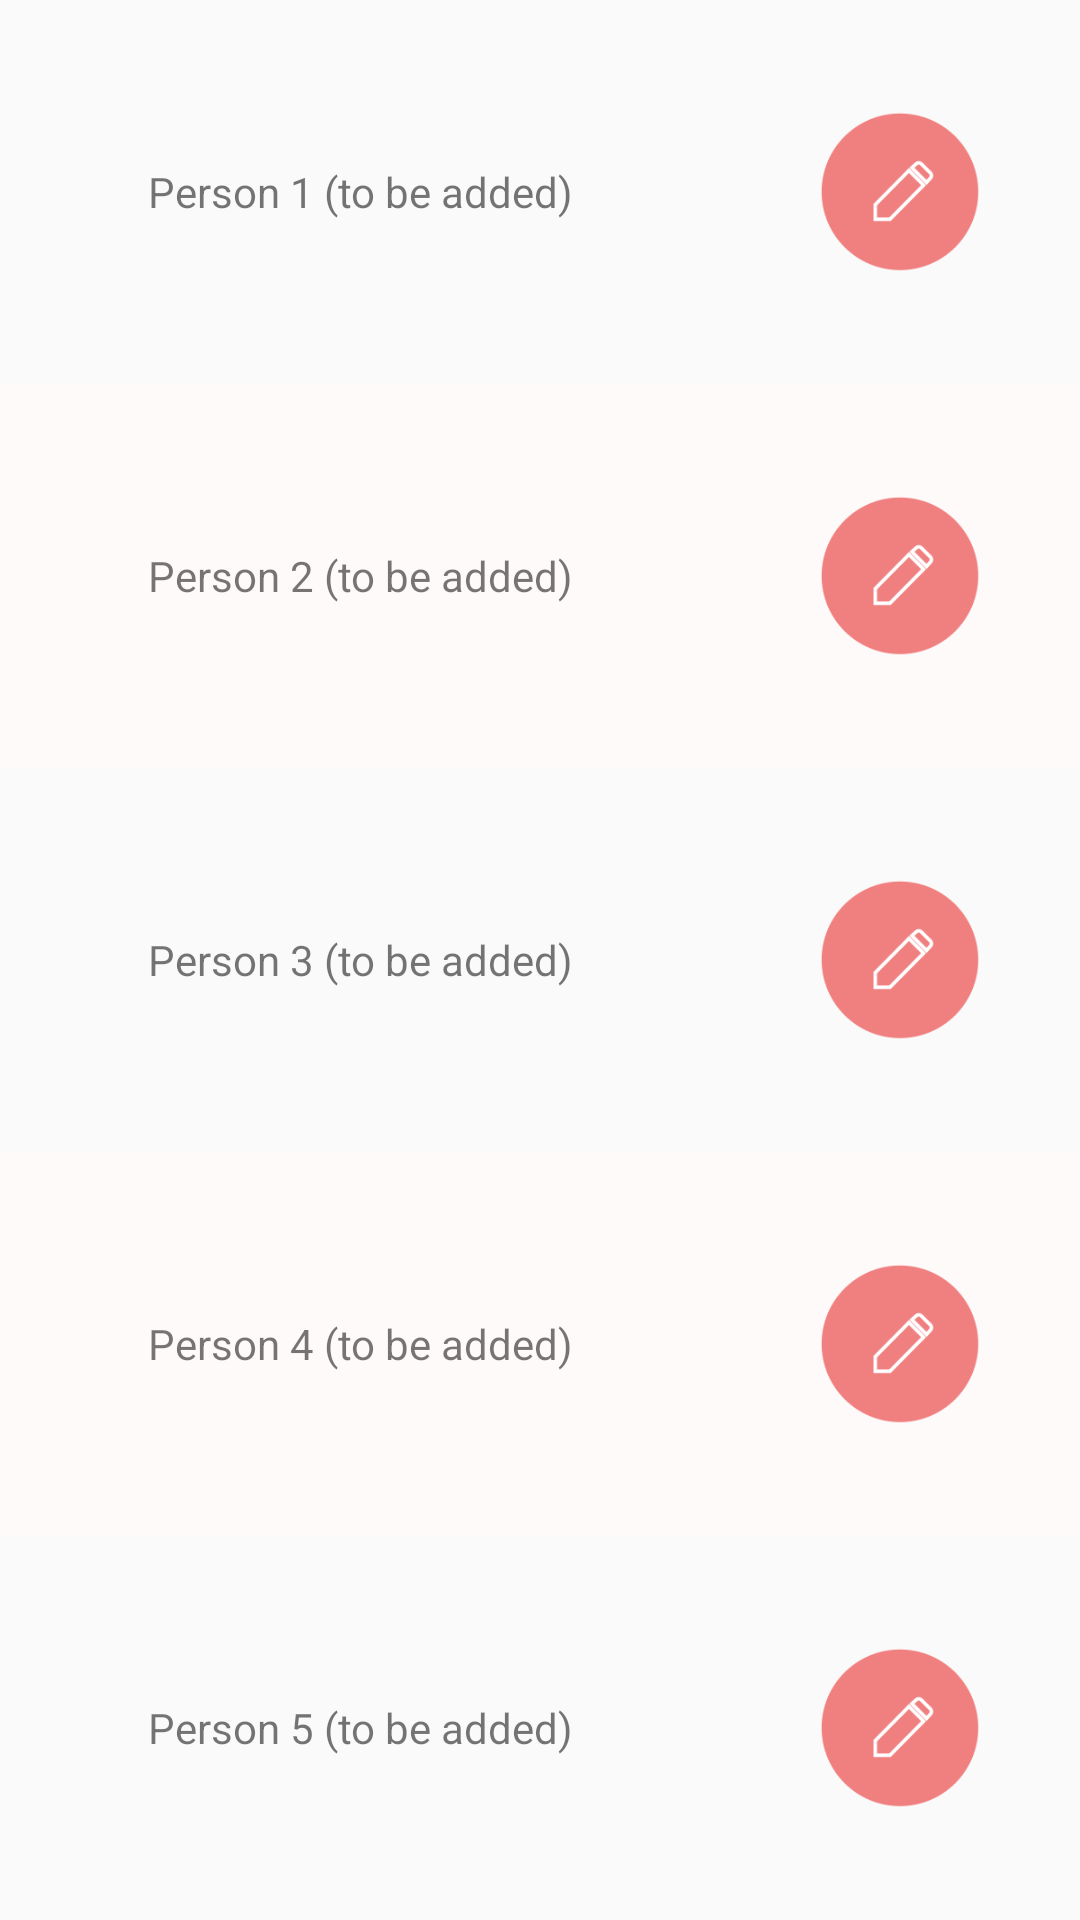

Android layout source for this screen:
<!-- AndroidManifest.xml: application theme AppTheme -->
<!-- res/layout/fragment_contact.xml -->
<?xml version="1.0" encoding="utf-8"?>
<LinearLayout xmlns:android="http://schemas.android.com/apk/res/android"
    android:orientation="vertical"
    android:layout_width="match_parent"
    android:layout_height="match_parent">

    

    <LinearLayout
        android:layout_width="match_parent"
        android:layout_height="0dp"
        android:orientation="horizontal"
        android:layout_weight="1">

        <TextView
            android:id="@+id/person1"
            android:layout_width="match_parent"
            android:layout_height="match_parent"
            android:layout_weight="1"
            android:gravity="center"
            android:text="Person 1 (to be added)"
            android:textSize="14sp" />

        
            
            
            
            
            
            

        <ImageButton
            android:id="@+id/delete1"
            android:layout_width="match_parent"
            android:layout_height="match_parent"
            android:layout_weight="2"
            android:src="@drawable/cedit"
            android:background="#00000000"
            android:scaleType="centerInside"
            android:layout_marginLeft="30dp"
            android:layout_marginRight="30dp"
            android:layout_marginTop="20dp"
            android:layout_marginBottom="20dp"/>

    </LinearLayout>

    <LinearLayout
        android:layout_width="match_parent"
        android:layout_height="0dp"
        android:orientation="horizontal"
        android:layout_weight="1"
        android:background="#FFFAFA">

        <TextView
            android:id="@+id/person2"
            android:layout_width="match_parent"
            android:layout_height="match_parent"
            android:layout_weight="1"
            android:gravity="center"
            android:text="Person 2 (to be added)" />

        
            
            
            
            
            
            

        <ImageButton
            android:id="@+id/delete2"
            android:layout_width="match_parent"
            android:layout_height="match_parent"
            android:layout_weight="2"
            android:src="@drawable/cedit"
            android:background="#00000000"
            android:scaleType="centerInside"
            android:layout_marginLeft="30dp"
            android:layout_marginRight="30dp"
            android:layout_marginTop="20dp"
            android:layout_marginBottom="20dp"/>

    </LinearLayout>


    <LinearLayout
        android:layout_width="match_parent"
        android:layout_height="0dp"
        android:orientation="horizontal"
        android:layout_weight="1">

        <TextView
            android:id="@+id/person3"
            android:layout_width="match_parent"
            android:layout_height="match_parent"
            android:layout_weight="1"
            android:gravity="center"
            android:text="Person 3 (to be added)" />

        
            
            
            
            
            
            

        <ImageButton
            android:id="@+id/delete3"
            android:layout_width="match_parent"
            android:layout_height="match_parent"
            android:layout_weight="2"
            android:src="@drawable/cedit"
            android:background="#00000000"
            android:scaleType="centerInside"
            android:layout_marginLeft="30dp"
            android:layout_marginRight="30dp"
            android:layout_marginTop="20dp"
            android:layout_marginBottom="20dp"/>

    </LinearLayout>

    <LinearLayout
        android:layout_width="match_parent"
        android:layout_height="0dp"
        android:orientation="horizontal"
        android:layout_weight="1"
        android:background="#FFFAFA">

        <TextView
            android:id="@+id/person4"
            android:layout_width="match_parent"
            android:layout_height="match_parent"
            android:layout_weight="1"
            android:gravity="center"
            android:text="Person 4 (to be added)" />

        
            
            
            
            
            
            

        <ImageButton
            android:id="@+id/delete4"
            android:layout_width="match_parent"
            android:layout_height="match_parent"
            android:layout_weight="2"
            android:src="@drawable/cedit"
            android:background="#00000000"
            android:scaleType="centerInside"
            android:layout_marginLeft="30dp"
            android:layout_marginRight="30dp"
            android:layout_marginTop="20dp"
            android:layout_marginBottom="20dp"/>

    </LinearLayout>

    <LinearLayout
        android:layout_width="match_parent"
        android:layout_height="0dp"
        android:orientation="horizontal"
        android:layout_weight="1">

        <TextView
            android:id="@+id/person5"
            android:layout_width="match_parent"
            android:layout_height="match_parent"
            android:layout_weight="1"
            android:gravity="center"
            android:text="Person 5 (to be added)" />

        
            
            
            
            
            
            

        <ImageButton
            android:id="@+id/delete5"
            android:layout_width="match_parent"
            android:layout_height="match_parent"
            android:layout_weight="2"
            android:src="@drawable/cedit"
            android:background="#00000000"
            android:scaleType="centerInside"
            android:layout_marginLeft="30dp"
            android:layout_marginRight="30dp"
            android:layout_marginTop="20dp"
            android:layout_marginBottom="20dp"/>

    </LinearLayout>

    
        
        
        
        
        

        
            
            
            
            
            
            

        
            
            
            
            
            
            
            
            
            
            

        
            
            
            
            
            
            

    


    
        
        
        
        


        
            
            
            
            
            
            

        
            
            
            
            
            
            
    

    
        
        
        
        


</LinearLayout>
<!-- resources referenced by this layout -->
<resources>
  <!-- drawable add: png bitmap (drawable, 8082 bytes) -->
  <!-- drawable cedit: png bitmap (drawable, 10796 bytes) -->
  <style name="AppTheme" parent="Theme.AppCompat.Light.DarkActionBar">
          
          <item name="colorPrimary">@color/colorPrimary</item>
          <item name="colorPrimaryDark">@color/colorPrimaryDark</item>
          <item name="colorAccent">@color/colorAccent</item>
      </style>
  <!-- not gathered from this repository: default colours our renderer supplied (Android Studio template values) -->
  <color name="colorPrimary">#FF6200EE</color>
  <color name="colorPrimaryDark">#FF3700B3</color>
  <color name="colorAccent">#FF03DAC5</color>
</resources>
